Labelled photos from "bottles_sized", an image-classification folder in fominykhartur/bottles_dataset. The possible labels are: armanyak, balzamy, beer bottle, beer can, brendi, pink champagne, white champagne, cider, konyak, liker, rom, tekila, viski, vodka, pink wine, red wine, white wine.

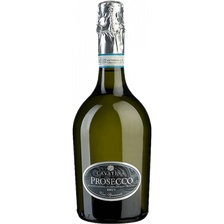
Label: white champagne

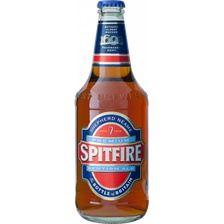
Label: beer bottle

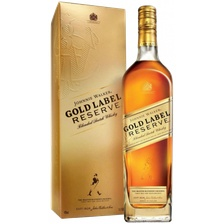
Label: viski

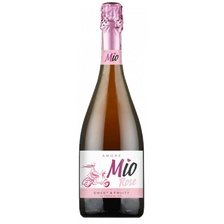
Label: pink champagne

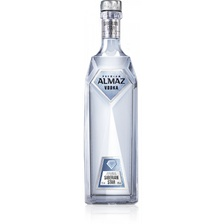
Label: vodka

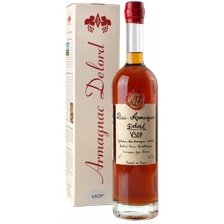
Label: armanyak
